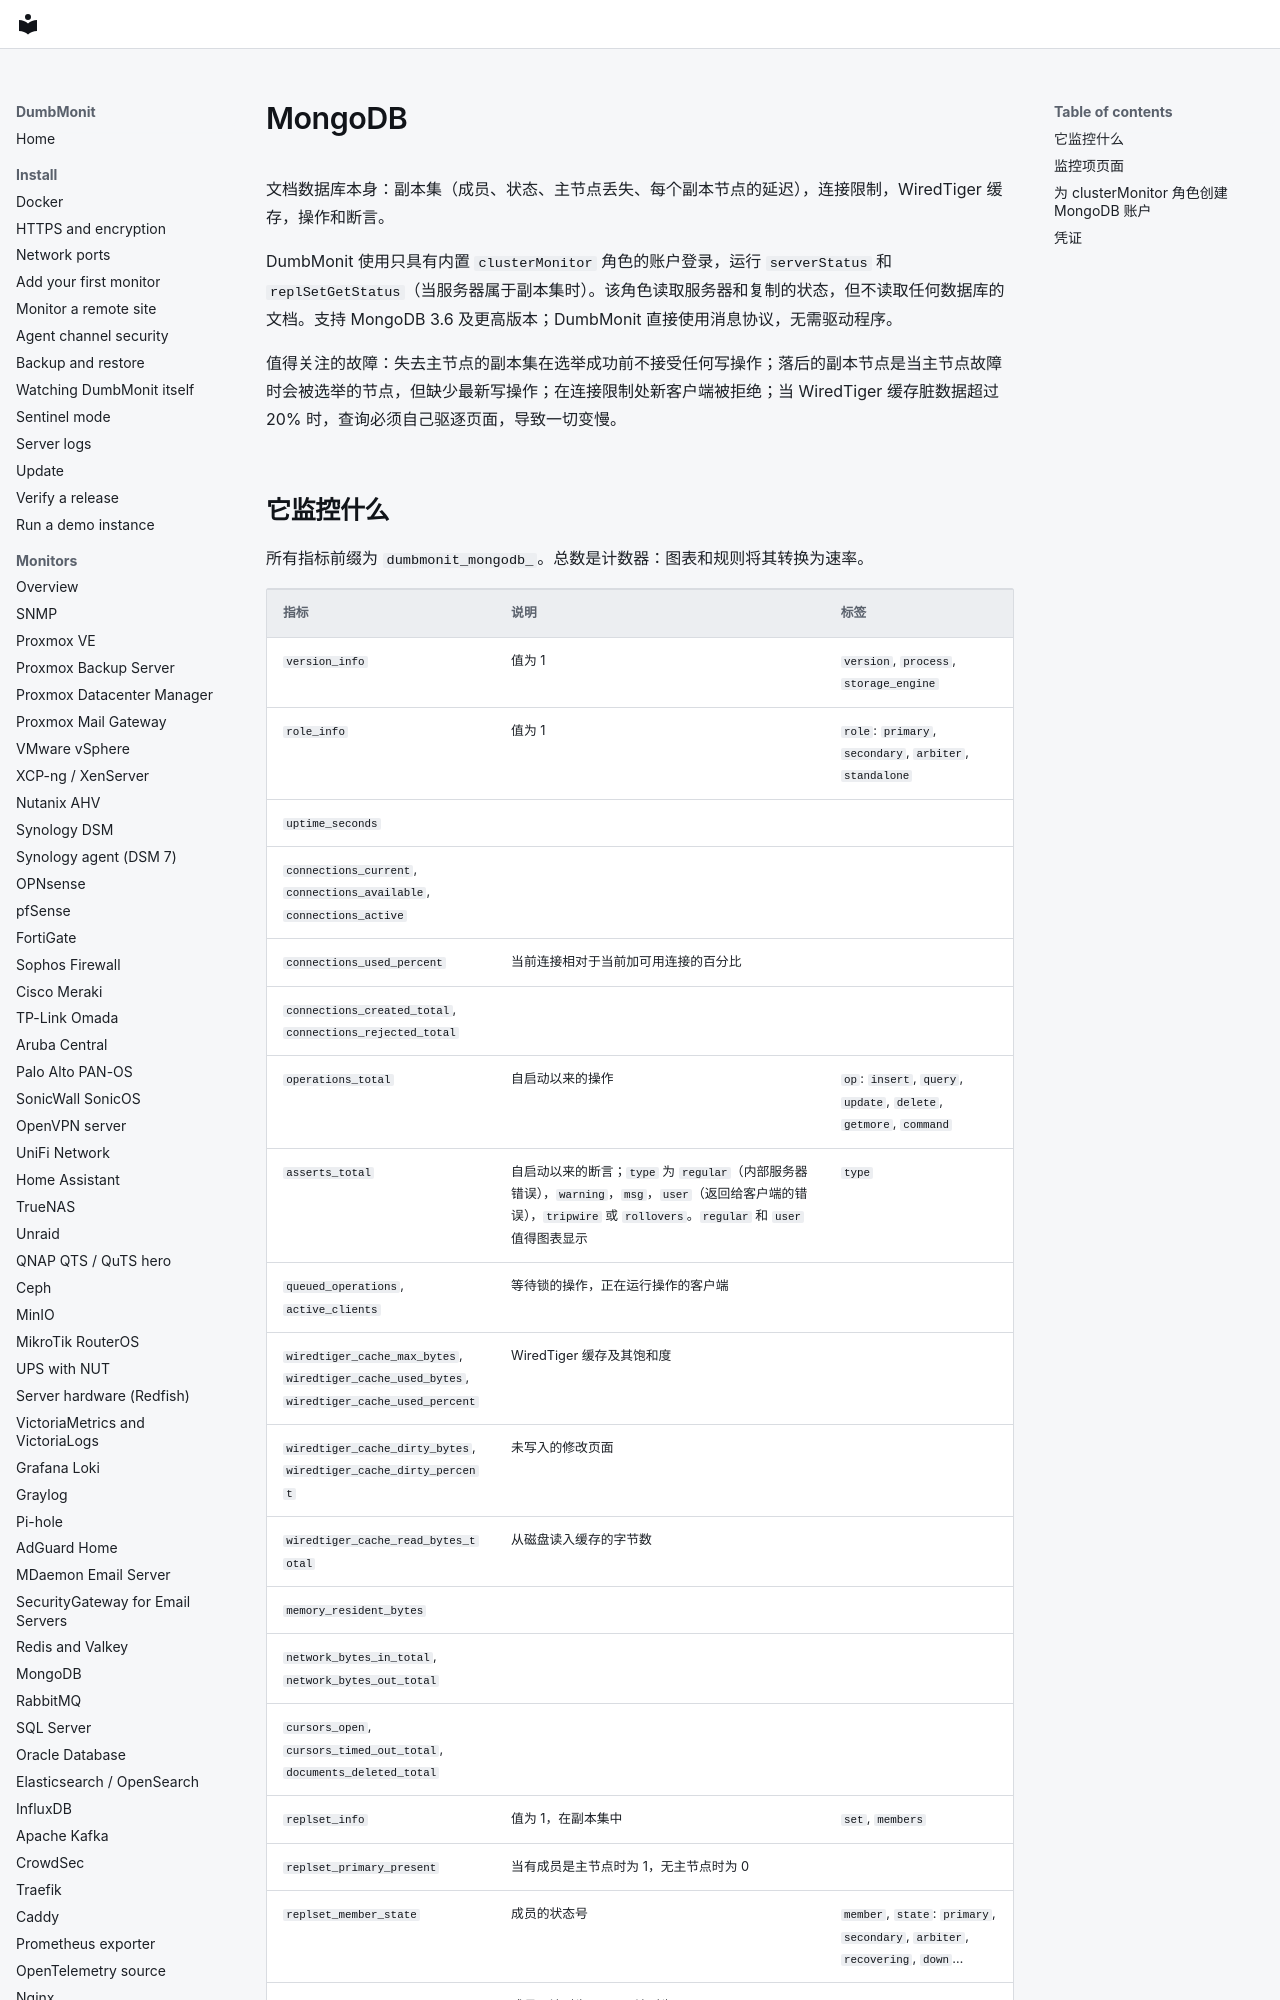

repository: laupernoe/dumbmonit · page: devices/mongodb.zh-Hans/index.html · generator: mkdocs

# MongoDB {#mongodb}

文档数据库本身：副本集（成员、状态、主节点丢失、每个副本节点的延迟），连接限制，WiredTiger 缓存，操作和断言。

DumbMonit 使用只具有内置 `clusterMonitor` 角色的账户登录，运行 `serverStatus` 和 `replSetGetStatus`（当服务器属于副本集时）。该角色读取服务器和复制的状态，但不读取任何数据库的文档。支持 MongoDB 3.6 及更高版本；DumbMonit 直接使用消息协议，无需驱动程序。

值得关注的故障：失去主节点的副本集在选举成功前不接受任何写操作；落后的副本节点是当主节点故障时会被选举的节点，但缺少最新写操作；在连接限制处新客户端被拒绝；当 WiredTiger 缓存脏数据超过 20% 时，查询必须自己驱逐页面，导致一切变慢。
